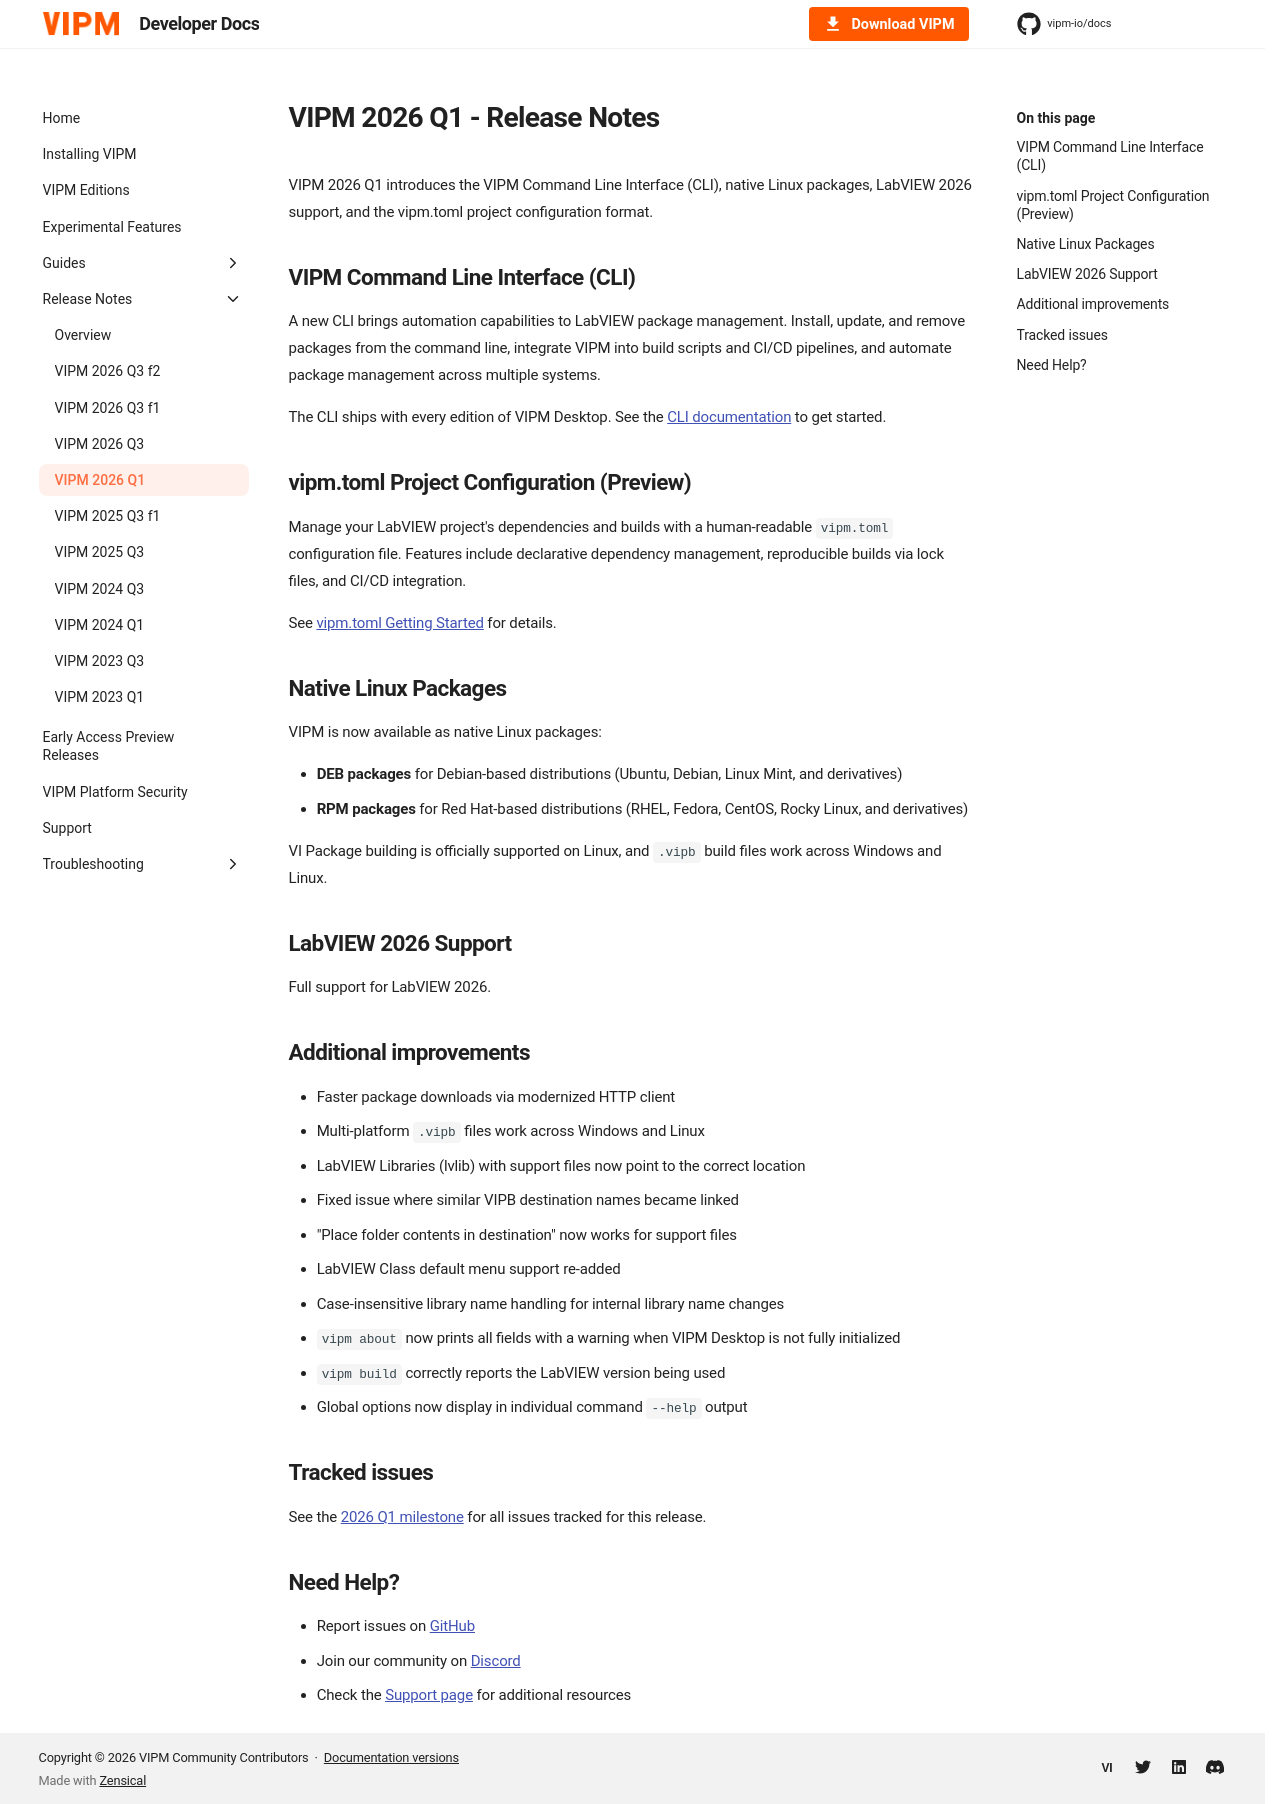

repository: vipm-io/docs · page: 2026-Q3/release-notes/2026.1/index.html · generator: mkdocs

---
title: VIPM 2026 Q1
description: CLI, native Linux packages, LabVIEW 2026 support, and vipm.toml project configuration.
---

# VIPM 2026 Q1 - Release Notes

VIPM 2026 Q1 introduces the VIPM Command Line Interface (CLI), native Linux packages, LabVIEW 2026 support, and the vipm.toml project configuration format.

## VIPM Command Line Interface (CLI)

A new CLI brings automation capabilities to LabVIEW package management. Install, update, and remove packages from the command line, integrate VIPM into build scripts and CI/CD pipelines, and automate package management across multiple systems.

The CLI ships with every edition of VIPM Desktop. See the [CLI documentation](../cli/index.md) to get started.

## vipm.toml Project Configuration (Preview)

Manage your LabVIEW project's dependencies and builds with a human-readable `vipm.toml` configuration file. Features include declarative dependency management, reproducible builds via lock files, and CI/CD integration.

See [vipm.toml Getting Started](../vipm-toml/getting-started.md) for details.

## Native Linux Packages

VIPM is now available as native Linux packages:

- **DEB packages** for Debian-based distributions (Ubuntu, Debian, Linux Mint, and derivatives)
- **RPM packages** for Red Hat-based distributions (RHEL, Fedora, CentOS, Rocky Linux, and derivatives)

VI Package building is officially supported on Linux, and `.vipb` build files work across Windows and Linux.

## LabVIEW 2026 Support

Full support for LabVIEW 2026.

## Additional improvements

- Faster package downloads via modernized HTTP client
- Multi-platform `.vipb` files work across Windows and Linux
- LabVIEW Libraries (lvlib) with support files now point to the correct location
- Fixed issue where similar VIPB destination names became linked
- "Place folder contents in destination" now works for support files
- LabVIEW Class default menu support re-added
- Case-insensitive library name handling for internal library name changes
- `vipm about` now prints all fields with a warning when VIPM Desktop is not fully initialized
- `vipm build` correctly reports the LabVIEW version being used
- Global options now display in individual command `--help` output

## Tracked issues

See the [2026 Q1 milestone](https://github.com/vipm-io/vipm-desktop-issues/milestone/10) for all issues tracked for this release.

--8<-- "need-help.md"
